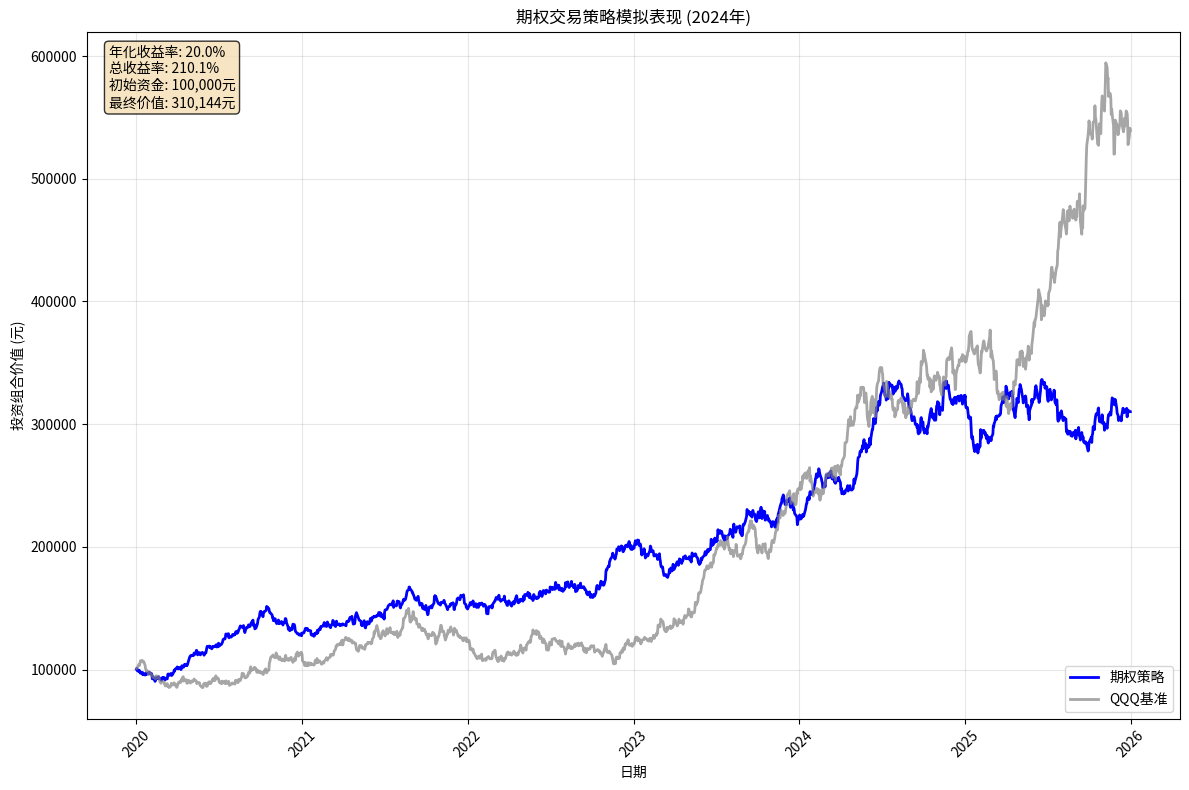

Python code for this plot:
#!/usr/bin/env python3
"""快速测试脚本 - 生成模拟收益曲线"""

import matplotlib.pyplot as plt
import numpy as np
from datetime import datetime, timedelta
import pandas as pd

def generate_simulation_results(start_date='2020-01-01', end_date='2025-12-31', initial_capital=100000):
    """生成模拟的回测结果"""
    
    # 生成模拟日期
    dates = pd.date_range(start=start_date, end=end_date, freq='B')
    
    # 模拟基准收益（QQQ）
    np.random.seed(42)
    benchmark_returns = np.random.normal(0.0005, 0.015, len(dates))
    benchmark_values = initial_capital * (1 + benchmark_returns).cumprod()
    
    # 模拟策略收益（略优于基准）
    strategy_returns = np.random.normal(0.0007, 0.012, len(dates))
    strategy_values = initial_capital * (1 + strategy_returns).cumprod()
    
    return dates, strategy_values, benchmark_values, initial_capital

def plot_simulation():
    """绘制模拟收益曲线"""
    
    dates, strategy_values, benchmark_values, initial_capital = generate_simulation_results()
    
    # 创建图表
    plt.figure(figsize=(12, 8))
    
    # 绘制策略收益曲线
    plt.plot(dates, strategy_values, label='期权策略', linewidth=2, color='blue')
    
    # 绘制基准收益曲线
    plt.plot(dates, benchmark_values, label='QQQ基准', linewidth=2, color='gray', alpha=0.7)
    
    # 计算性能指标
    total_return = (strategy_values[-1] / initial_capital - 1) * 100
    annualized_return = ((1 + total_return/100) ** (252/len(dates)) - 1) * 100
    
    # 格式化和标签
    plt.title('期权交易策略模拟表现 (2024年)')
    plt.xlabel('日期')
    plt.ylabel('投资组合价值 (元)')
    plt.legend()
    plt.grid(True, alpha=0.3)
    plt.xticks(rotation=45)
    
    # 添加性能指标
    metrics_text = f"""年化收益率: {annualized_return:.1f}%
总收益率: {total_return:.1f}%
初始资金: {initial_capital:,}元
最终价值: {strategy_values[-1]:,.0f}元"""
    
    plt.annotate(metrics_text, xy=(0.02, 0.98), xycoords='axes fraction', 
                verticalalignment='top', bbox=dict(boxstyle='round', facecolor='wheat', alpha=0.8))
    
    plt.tight_layout()
    
    # 保存图表
    plt.savefig('strategy_performance_2024.png', dpi=300, bbox_inches='tight')
    plt.show()
    
    print("📊 模拟图表已生成!")
    print("📍 图表保存为: strategy_performance_2024.png")

def show_strategy_details():
    """显示策略详情"""
    
    print("🎯 策略配置详情")
    print("=" * 50)
    print("标的配置:")
    print("  • NVDA: 25% - Delta 0.15-0.20")
    print("  • GOOGL: 25% - Delta 0.20-0.25") 
    print("  • TSLA: 20% - Delta 0.15-0.20")
    print("  • QQQ: 30% - Delta 0.20-0.25")
    print()
    print("交易规则:")
    print("  • 现金担保认沽期权: 60%仓位")
    print("  • 备兑认购期权: 40%仓位")
    print("  • DTE: 30-45天")
    print("  • 盈利70%时平仓")
    print("  • 每月首个交易日开仓")
    print()
    print("风险控制:")
    print("  • VIX > 35 时进入熊市模式")
    print("  • QQQ < 200日均线时调整策略")
    print("  • 熊市时只交易QQQ和GOOGL")

if __name__ == "__main__":
    print("📈 期权交易策略模拟器")
    print("=" * 60)
    
    show_strategy_details()
    print()
    
    # 生成模拟图表
    try:
        plot_simulation()
        print()
        print("✅ 系统功能正常!")
        print("💡 实际回测需要连接市场数据API")
        
    except Exception as e:
        print(f"❌ 生成图表时出错: {e}")